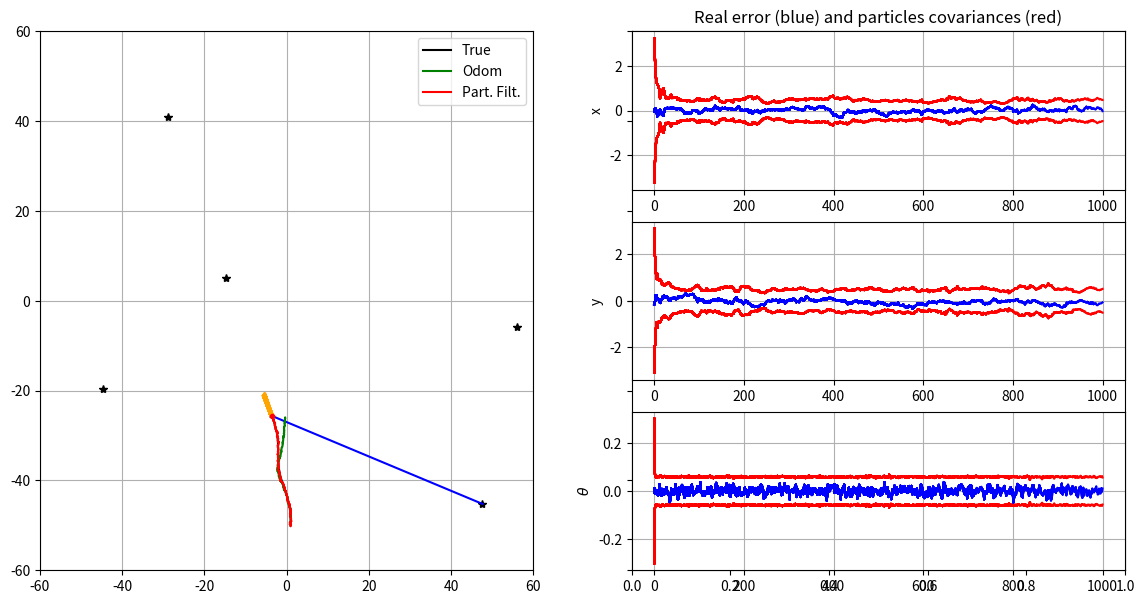
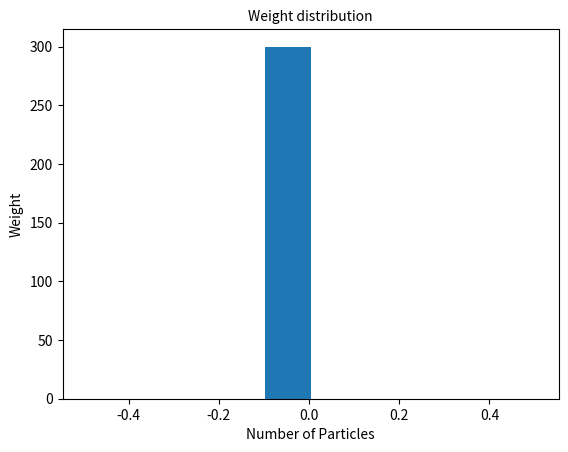

Recreate these plots in Python, in order.
"""
TP particle filter for mobile robots localization

[redacted]
"""

from math import sin, cos, atan2, pi
import matplotlib.pyplot as plt
import numpy as np
seed = 123456
np.random.seed(seed)

from scipy.linalg import sqrtm

import os
try:
    os.makedirs("outputs")
except:
    pass


# ---- Simulator class (world, control and sensors) ----

class Simulation:
    def __init__(self, Tf, dt_pred, xTrue, QTrue, xOdom, Map, RTrue, dt_meas):
        self.Tf = Tf
        self.dt_pred = dt_pred
        self.nSteps = int(np.round(Tf/dt_pred))
        self.QTrue = QTrue
        self.xTrue = xTrue
        self.xOdom = xOdom
        self.Map = Map
        self.RTrue = RTrue
        self.dt_meas = dt_meas
        
    # return true control at step k
    def get_robot_control(self, k):
        # generate  sin trajectory
        u = np.array([[0, 0.025,  0.1*np.pi / 180 * sin(3*np.pi * k / self.nSteps)]]).T
        return u
    
    
    # simulate new true robot position
    def simulate_world(self, k):
        dt_pred = self.dt_pred
        u = self.get_robot_control(k)
        self.xTrue = tcomp(self.xTrue, u, dt_pred)
        self.xTrue[2, 0] = angle_wrap(self.xTrue[2, 0])
    
    
    # computes and returns noisy odometry
    def get_odometry(self, k):
        # Ensuring random repetability for given k
        np.random.seed(seed*2 + k)
        
        # Model
        dt_pred = self.dt_pred
        u = self.get_robot_control(k)
        xnow = tcomp(self.xOdom, u, dt_pred)
        uNoise = np.sqrt(self.QTrue) @ np.random.randn(3)
        uNoise = np.array([uNoise]).T
        xnow = tcomp(xnow, uNoise, dt_pred)
        self.xOdom = xnow
        u = u + dt_pred*uNoise
        return xnow, u


    # generate a noisy observation of a random feature
    def get_observation(self, k):
        # Ensuring random repetability for given k
        np.random.seed(seed*3 + k)

        # Model
        if k*self.dt_pred % self.dt_meas == 0:
            notValidCondition = False # False: measurement valid / True: measurement not valid
            if notValidCondition:
                z = None
                iFeature = None
            else:
                iFeature = np.random.randint(0, self.Map.shape[1] - 1)
                zNoise = np.sqrt(self.RTrue) @ np.random.randn(2)
                zNoise = np.array([zNoise]).T
                z = observation_model(self.xTrue, iFeature, self.Map) + zNoise
                z[1, 0] = angle_wrap(z[1, 0])
        else:
            z = None
            iFeature = None
        return [z, iFeature]



# ---- Particle Filter: model functions ----


# evolution model (f)
def motion_model(x, u, dt_pred):
    # x: estimated state (x, y, heading)
    # u: control input (Vx, Vy, angular rate)
    
    [x_avant, y_avant, theta_avant] = x[:, 0]
    [vx, vy, omega] = u[:, 0]
    
    x_apres = x_avant + (vx * cos(theta_avant) - vy * sin(theta_avant)) * dt_pred
    y_apres = y_avant + (vx * sin(theta_avant) + vy * cos(theta_avant)) * dt_pred
    theta_apres = theta_avant + omega * dt_pred
    
    xPred = [[x_apres],
             [y_apres],
             [theta_apres]]
    
    return np.array(xPred)


# observation model (h)
def observation_model(xVeh, iFeature, Map):
    # xVeh: vecule state
    # iFeature: observed amer index
    # Map: map of all amers
    [x, y, theta] = xVeh[:, 0]
    [xP, yP] = Map[:, iFeature]

    z = [[np.sqrt( (xP - x)**2 + (yP - y)**2 )], 
         [atan2(yP - y, xP - x) - theta]]
    
    return np.array(z)


# ---- particle filter implementation ----

# Particle filter resampling
def re_sampling(px, pw):
    """
    low variance re-sampling
    """

    w_cum = np.cumsum(pw)
    base = np.arange(0.0, 1.0, 1 / nParticles)
    re_sample_id = base + np.random.uniform(0, 1 / nParticles)
    indexes = []
    ind = 0
    for ip in range(nParticles):
        while re_sample_id[ip] > w_cum[ind]:
            ind += 1
        indexes.append(ind)

    px = px[:, indexes]
#    pw = pw[indexes]
    
    # Normalization
    pw = np.ones(pw.shape)
    pw = pw / np.sum(pw)

    return px, pw


# ---- Utils functions ----

# return the coordinates of particle p in x in the format of a column matrix
def reformat( x, p ):
    return np.array( [[x[0, p]],
                      [x[1, p]],
                      [x[2, p]]] )


# Init displays
show_animation = True
f, (ax1, ax2) = plt.subplots(1, 2, sharey=True, figsize=(14, 7))
ax3 = plt.subplot(3, 2, 2)
ax4 = plt.subplot(3, 2, 4)
ax5 = plt.subplot(3, 2, 6)


# fit angle between -pi and pi
def angle_wrap(a):
    if (a > np.pi):
        a = a - 2 * pi
    elif (a < -np.pi):
        a = a + 2 * pi
    return a


# composes two transformations
def tcomp(tab, tbc, dt):
    assert tab.ndim == 2 # eg: robot state [x, y, heading]
    assert tbc.ndim == 2 # eg: robot control [Vx, Vy, angle rate]
    #dt : time-step (s)

    angle = tab[2, 0] + dt * tbc[2, 0] # angular integration by Euler

    angle = angle_wrap(angle)
    s = sin(tab[2, 0])
    c = cos(tab[2, 0])
    position = tab[0:2] + dt * np.array([[c, -s], [s, c]]) @ tbc[0:2] # position integration by Euler
    out = np.vstack((position, angle))

    return out


def plotParticles(simulation, k, iFeature, hxTrue, hxOdom, hxEst, hxError, hxSTD, save = True):
    # simulation : Simulation object (containing world simulation and sensors)
    # k : current time-step
    # iFeature : index of current emitting amer 
    # hxTrue : true trajectory
    # hxOdom : odometric trajectory
    # hxEst : estimated trajectory
    # hxError : error (basically "hxEst - hxTrue")
    # hxSTD : standard deviation on estimate
    # save : True to save a figure as an image

    # for stopping simulation with the esc key.
    plt.gcf().canvas.mpl_connect('key_release_event',
                lambda event: [exit(0) if event.key == 'escape' else None])

    ax1.cla()

    # Plot true landmark and trajectory
    ax1.plot(simulation.Map[0, :], simulation.Map[1, :], "*k")
    ax1.plot(hxTrue[0, :], hxTrue[1, :], "-k", label="True")
    if iFeature != None: ax1.plot([simulation.xTrue[0][0], simulation.Map[0, iFeature]], [simulation.xTrue[1][0], simulation.Map[1, iFeature]], "-b")

    # Plot odometry trajectory
    ax1.plot(hxOdom[0, :], hxOdom[1, :], "-g", label="Odom")

    # Plot estimated trajectory and current particles
    ax1.plot(hxEst[0, :], hxEst[1, :], "-r", label="Part. Filt.")
    ax1.plot(xEst[0], xEst[1], ".r")
    ax1.scatter(xParticles[0, :], xParticles[1, :], s=wp*10)
    for i in range(nParticles):
        ax1.arrow(xParticles[0, i], xParticles[1, i], 5*np.cos(xParticles[2, i]+np.pi/2), 5*np.sin(xParticles[2, i]+np.pi/2), color = 'orange')

    ax1.axis([-60, 60, -60, 60])
    ax1.grid(True)
    ax1.legend()

    # plot errors curves
    ax3.plot(hxError[0, :], 'b')
    ax3.plot( 3.0 * hxSTD[0, :], 'r')
    ax3.plot(- 3.0 * hxSTD[0, :], 'r')
    ax3.grid(True)
    ax3.set_ylabel('x')
    ax3.set_title('Real error (blue) and particles covariances (red)')


    ax4.plot(hxError[1, :], 'b')
    ax4.plot( 3.0 * hxSTD[1, :], 'r')
    ax4.plot(- 3.0 * hxSTD[1, :], 'r')
    ax4.grid(True)
    ax4.set_ylabel('y')

    ax5.plot(hxError[2, :], 'b')
    ax5.plot( 3.0 * hxSTD[2, :], 'r')
    ax5.plot(- 3.0 * hxSTD[2, :], 'r')
    ax5.grid(True)
    ax5.set_ylabel(r"$\theta$")

    plt.figure(2)
    plt.hist(wp)
    plt.xlabel('Number of Particles')
    plt.ylabel('Weight')
    plt.title('Weight distribution', fontsize=10)

    if save: plt.savefig(r'outputs/SRL' + str(k) + '.png')
#        plt.pause(0.01)


# =============================================================================
# Main Program
# =============================================================================

# Enable/disable plotting
is_plot = True

# Nb of particle in the filter
nParticles = 300

# Simulation time
Tf = 1001       # final time (s)
dt_pred = 1     # Time between two dynamical predictions (s)
dt_meas = 1     # Time between two measurement updates (s)

# Location of landmarks
nLandmarks = 5
Map = 120*np.random.rand(2, nLandmarks)-60

# True covariance of errors used for simulating robot movements
QTrue = np.diag([0.02, 0.02, 1*pi/180]) ** 2
RTrue = np.diag([0.5, 1*pi/180]) ** 2

# Modeled errors used in the Particle filter process
QEst = 2 * np.eye(3, 3) @ QTrue
REst = 2 * np.eye(2, 2) @ RTrue

# initial conditions
xTrue = np.array([[1, -50, 0]]).T
#xTrue = np.array([[1, -40, -pi/2]]).T
xOdom = xTrue

# initial conditions: - a point cloud around truth
xParticles = xTrue + np.diag([1, 1, 0.1]) @ np.random.randn(3, nParticles)

# initial conditions: global localization
#xParticles = 120 * np.random.rand(3, nParticles)-60

# initial weights
wp = np.ones((nParticles))/nParticles
wp = wp / np.sum(wp)

# initial estimate
xEst = np.average(xParticles, axis=1, weights=wp)
xEst = np.expand_dims(xEst, axis=1)
xSTD = np.sqrt(np.average((xParticles-xEst)*(xParticles-xEst),
               axis=1, weights=wp))
xSTD = np.expand_dims(xSTD, axis=1)

# Init history matrixes
hxEst = xEst
hxTrue = xTrue
hxOdom = xOdom
err = xEst - xTrue
err[2, 0] = angle_wrap(err[2, 0])
hxError = err
hxSTD = xSTD

# Simulation environment
simulation = Simulation(Tf, dt_pred, xTrue, QTrue, xOdom, Map, RTrue, dt_meas)

if is_plot: plotParticles(simulation, 0, None, hxTrue, hxOdom, hxEst, hxError, hxSTD, save = True)

# Temporal loop
REstInv = np.linalg.inv( REst )
for k in range(1, simulation.nSteps):
    print(k)
    # Simulate robot motion
    simulation.simulate_world(k)

    # Get odometry measurements
    xOdom, u_tilde = simulation.get_odometry(k)

    # do prediction
    # for each particle we add control vector AND noise:
    for p in range(nParticles): # ...................
        xParticles[:, p] = tcomp(xParticles[:, p:p+1], u_tilde + np.sqrt(QEst) @ np.random.randn(3, 1), dt_pred).squeeze()

    # reformat particles
    x = [reformat(xParticles, p) for p in range(nParticles)]

    # observe a random feature
    [z, iFeature] = simulation.get_observation(k)
    if z is not None:
        for p in range(nParticles):
            # Predict observation from the particle position
            zPred = observation_model(x[p], iFeature, Map)

            # Innovation : perception error
            Innov = z - zPred
            Innov[1] = angle_wrap(Innov[1])

            # Compute particle weight using gaussian model
            wp[p] = wp[p] * np.exp( -1/2 * (Innov.T @ REstInv @ Innov)[0][0] )
    # Normalization
    wp = wp / np.sum( wp )


    # Compute position as weighted mean of particles
    xEst = np.average(xParticles, axis=1, weights=wp)
    xEst = np.expand_dims(xEst, axis=1)

    # Compute particles std deviation
    xSTD = np.sqrt(np.average((xParticles-xEst)*(xParticles-xEst),
                   axis=1, weights=wp))
    xSTD = np.expand_dims(xSTD, axis=1)

    # Resampling
    theta_eff = 1
    Nth = nParticles * theta_eff

    Neff = 1 / np.sum( [wp[p]**2 for p in range( nParticles )] )

    if Neff < Nth:
        # Particle resampling
        xParticles, wp = re_sampling( xParticles, wp )

    # store data history
    hxTrue = np.hstack((hxTrue, simulation.xTrue))
    hxOdom = np.hstack((hxOdom, simulation.xOdom))
    hxEst = np.hstack((hxEst, xEst))
    err = xEst - simulation.xTrue
    err[2, 0] = angle_wrap(err[2, 0])
    hxError = np.hstack((hxError, err))
    hxSTD = np.hstack((hxSTD, xSTD))

    # plot every 20 updates
    if is_plot and k*simulation.dt_pred % 20 == 0:
        plotParticles(simulation, k, iFeature, hxTrue, hxOdom, hxEst, hxError, hxSTD, save = False)



tErrors = np.sqrt(np.square(hxError[0, :]) + np.square(hxError[1, :]))
print("Mean (var) translation error : {:e} ({:e})".format(np.mean(tErrors), np.var(tErrors)))
print("Press Q in figure to finish...")
plt.show()
